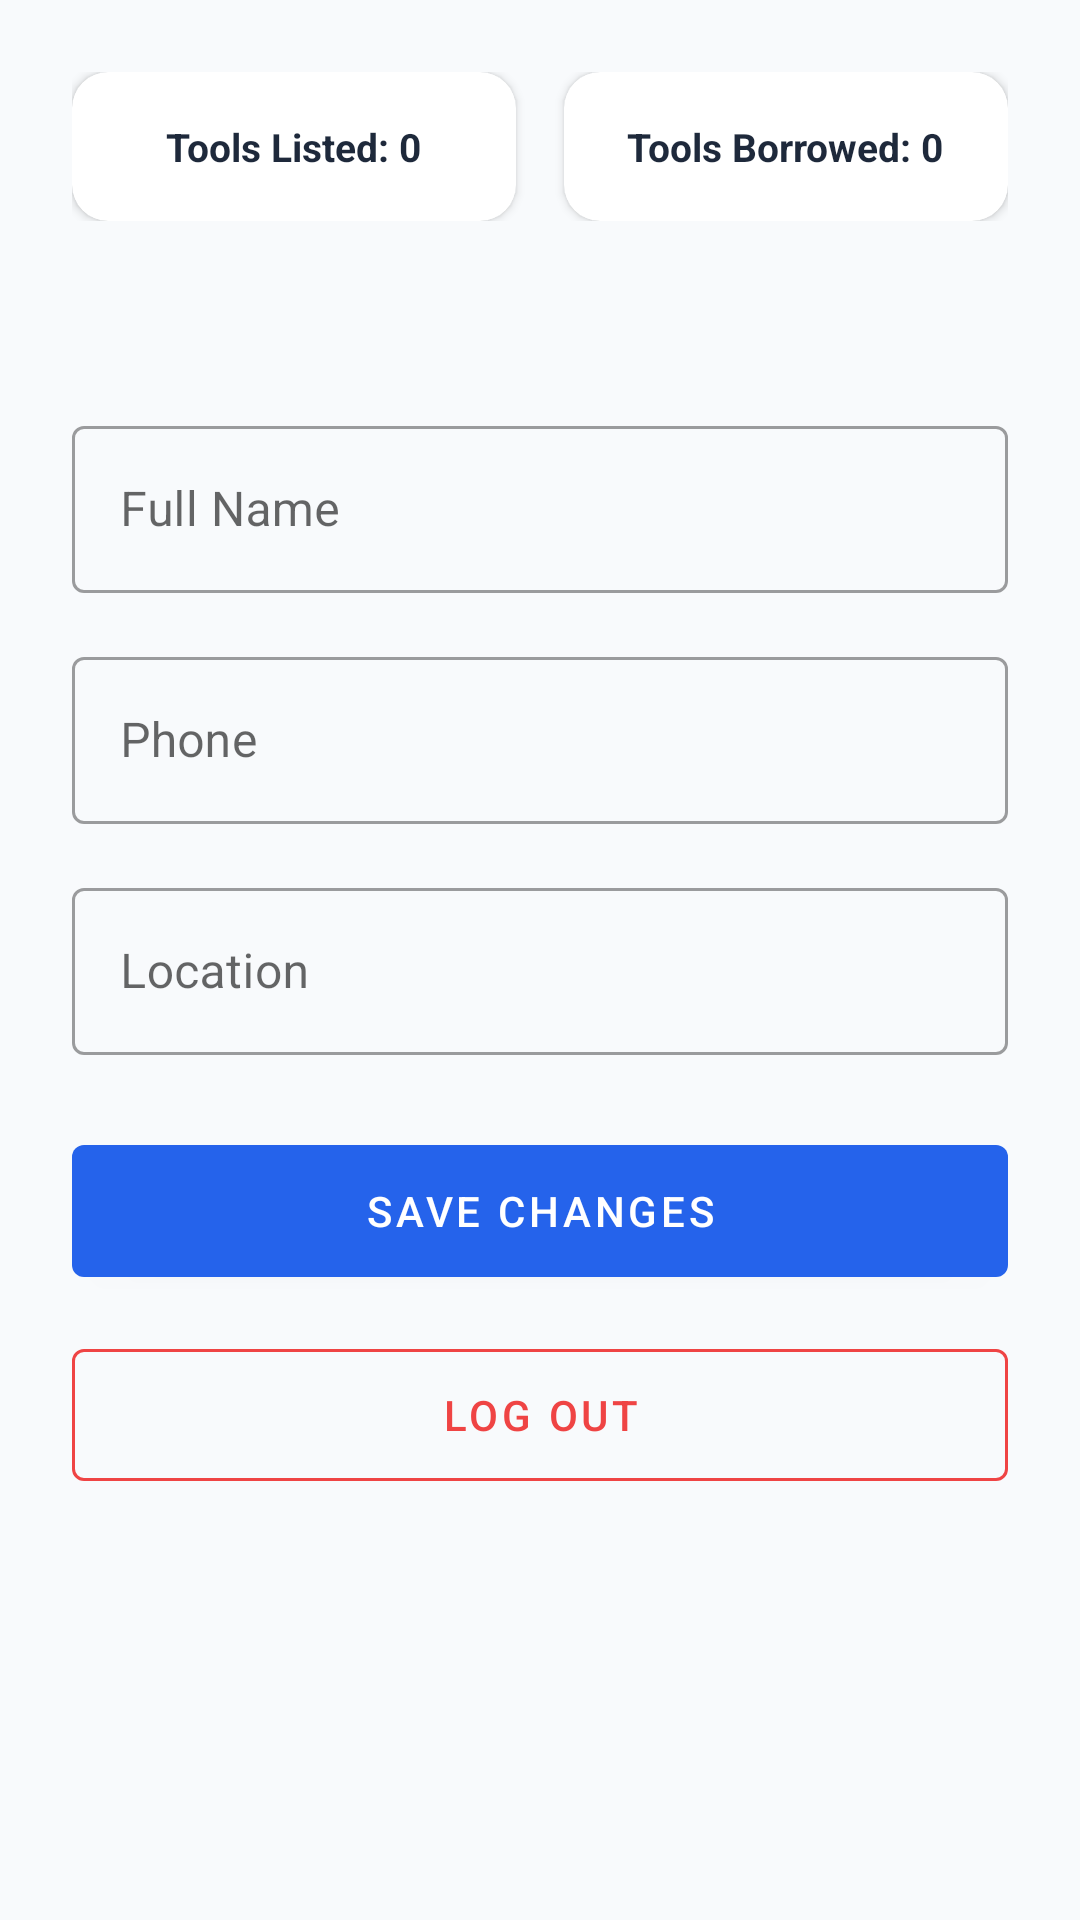

Write the Android layout XML for this screen, with the resource values it uses.
<!-- AndroidManifest.xml: application theme Theme.ToolShare -->
<!-- res/layout/activity_profile.xml -->
<?xml version="1.0" encoding="utf-8"?>
<ScrollView xmlns:android="http://schemas.android.com/apk/res/android"
    android:layout_width="match_parent"
    android:layout_height="match_parent"
    android:background="@color/background">

    <LinearLayout
        android:layout_width="match_parent"
        android:layout_height="wrap_content"
        android:orientation="vertical"
        android:padding="24dp">

        <ProgressBar
            android:id="@+id/progressBar"
            android:layout_width="wrap_content"
            android:layout_height="wrap_content"
            android:layout_gravity="center"
            android:visibility="gone"/>

        
        <LinearLayout
            android:layout_width="match_parent"
            android:layout_height="wrap_content"
            android:orientation="horizontal"
            android:layout_marginBottom="24dp">

            <androidx.cardview.widget.CardView
                android:layout_width="0dp"
                android:layout_height="wrap_content"
                android:layout_weight="1"
                android:layout_marginEnd="8dp"
                app:cardCornerRadius="12dp"
                app:cardElevation="2dp"
                xmlns:app="http://schemas.android.com/apk/res-auto">
                <LinearLayout
                    android:layout_width="match_parent"
                    android:layout_height="wrap_content"
                    android:orientation="vertical"
                    android:gravity="center"
                    android:padding="16dp">
                    <TextView
                        android:id="@+id/tvToolsListed"
                        android:layout_width="wrap_content"
                        android:layout_height="wrap_content"
                        android:text="Tools Listed: 0"
                        android:textSize="13sp"
                        android:textColor="@color/text_primary"
                        android:textStyle="bold"/>
                </LinearLayout>
            </androidx.cardview.widget.CardView>

            <androidx.cardview.widget.CardView
                android:layout_width="0dp"
                android:layout_height="wrap_content"
                android:layout_weight="1"
                android:layout_marginStart="8dp"
                app:cardCornerRadius="12dp"
                app:cardElevation="2dp"
                xmlns:app="http://schemas.android.com/apk/res-auto">
                <LinearLayout
                    android:layout_width="match_parent"
                    android:layout_height="wrap_content"
                    android:orientation="vertical"
                    android:gravity="center"
                    android:padding="16dp">
                    <TextView
                        android:id="@+id/tvToolsBorrowed"
                        android:layout_width="wrap_content"
                        android:layout_height="wrap_content"
                        android:text="Tools Borrowed: 0"
                        android:textSize="13sp"
                        android:textColor="@color/text_primary"
                        android:textStyle="bold"/>
                </LinearLayout>
            </androidx.cardview.widget.CardView>

        </LinearLayout>

        <TextView
            android:id="@+id/tvEmail"
            android:layout_width="wrap_content"
            android:layout_height="wrap_content"
            android:textColor="@color/text_secondary"
            android:textSize="14sp"
            android:layout_marginBottom="20dp"/>

        <com.google.android.material.textfield.TextInputLayout
            android:layout_width="match_parent"
            android:layout_height="wrap_content"
            android:hint="Full Name"
            style="@style/Widget.MaterialComponents.TextInputLayout.OutlinedBox"
            android:layout_marginBottom="16dp">
            <com.google.android.material.textfield.TextInputEditText
                android:id="@+id/etName"
                android:layout_width="match_parent"
                android:layout_height="wrap_content"
                android:inputType="textPersonName"/>
        </com.google.android.material.textfield.TextInputLayout>

        <com.google.android.material.textfield.TextInputLayout
            android:layout_width="match_parent"
            android:layout_height="wrap_content"
            android:hint="Phone"
            style="@style/Widget.MaterialComponents.TextInputLayout.OutlinedBox"
            android:layout_marginBottom="16dp">
            <com.google.android.material.textfield.TextInputEditText
                android:id="@+id/etPhone"
                android:layout_width="match_parent"
                android:layout_height="wrap_content"
                android:inputType="phone"/>
        </com.google.android.material.textfield.TextInputLayout>

        <com.google.android.material.textfield.TextInputLayout
            android:layout_width="match_parent"
            android:layout_height="wrap_content"
            android:hint="Location"
            style="@style/Widget.MaterialComponents.TextInputLayout.OutlinedBox"
            android:layout_marginBottom="24dp">
            <com.google.android.material.textfield.TextInputEditText
                android:id="@+id/etLocation"
                android:layout_width="match_parent"
                android:layout_height="wrap_content"
                android:inputType="text"/>
        </com.google.android.material.textfield.TextInputLayout>

        <com.google.android.material.button.MaterialButton
            android:id="@+id/btnSave"
            android:layout_width="match_parent"
            android:layout_height="56dp"
            android:text="Save Changes"
            android:layout_marginBottom="12dp"/>

        <com.google.android.material.button.MaterialButton
            android:id="@+id/btnLogout"
            android:layout_width="match_parent"
            android:layout_height="56dp"
            android:text="Log Out"
            style="@style/Widget.MaterialComponents.Button.OutlinedButton"
            app:strokeColor="@color/error"
            android:textColor="@color/error"
            xmlns:app="http://schemas.android.com/apk/res-auto"/>

    </LinearLayout>
</ScrollView>
<!-- resources referenced by this layout -->
<resources>
  <color name="background">#F8FAFC</color>
  <color name="error">#EF4444</color>
  <color name="text_primary">#1E293B</color>
  <color name="text_secondary">#64748B</color>
  <style name="Theme.ToolShare" parent="Theme.MaterialComponents.DayNight.DarkActionBar">
          <item name="colorPrimary">@color/primary</item>
          <item name="colorPrimaryVariant">@color/primary_dark</item>
          <item name="colorOnPrimary">@android:color/white</item>
          <item name="colorSecondary">@color/secondary</item>
          <item name="android:windowBackground">@color/background</item>
          <item name="colorSurface">@color/surface</item>
          <item name="colorError">@color/error</item>
      </style>
  <color name="primary">#2563EB</color>
  <color name="primary_dark">#1D4ED8</color>
  <color name="secondary">#F59E0B</color>
  <color name="surface">#FFFFFF</color>
</resources>
